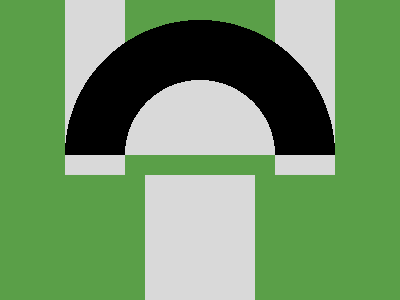

Give the HTML and CSS whose rendering is this image.

<style>&{background:#D9D9D9;margin:175 145 0;box-shadow:0 0 0 5vw#5A9F48,0-15em 0 5vw#5A9F48,0-217q 0 5em#D9D9D9,0 0 0 9in#5A9F48;*{margin:-160-80 145;background:radial-gradient(1q at bottom,#0000 25vh,#000 0 45vh,#0000)}}</style>
<!-- <style>&{background:#5a9f48;margin:0 125 125;color:D9D9D9;box-shadow:63q 0,-63q 0,0 50vh 0-5vw;*{margin:20-75;background:radial-gradient(1Q at bottom,#D9D9D9 75px,#000 0 45vh,#0000 -->
<!-- <style>&{background:radial-gradient(1q at bottom,#D9D9D9 75px,#000 0 45vh,#0000 0)0-80vw,conic-gradient(at 50vh 185q,#D9D9D9 25%,#5A9F48 0)132q/70vh;*{margin:175 145 0;background:#D9D9D9 -->
<!-- <style>&{background:#5A9F48;margin:-50 125 125;color:D9D9D9;box-shadow:0-64q 0 60px,0 50vw 0-5vw;*{margin:-10-75 20;background:radial-gradient(1q at bottom,#D9D9D9 75px,#000 0 45vh,#0000 -->
<!-- <style>&{margin:-99%65 125;color:D9D9D9;border-inline:solid 64q;box-shadow:0 3in 0-5pc;background:#5A9F48;*{margin:20-60;background:radial-gradient(1q,#D9D9D9 75px,#000 0 45vh,#0000)0 281q -->